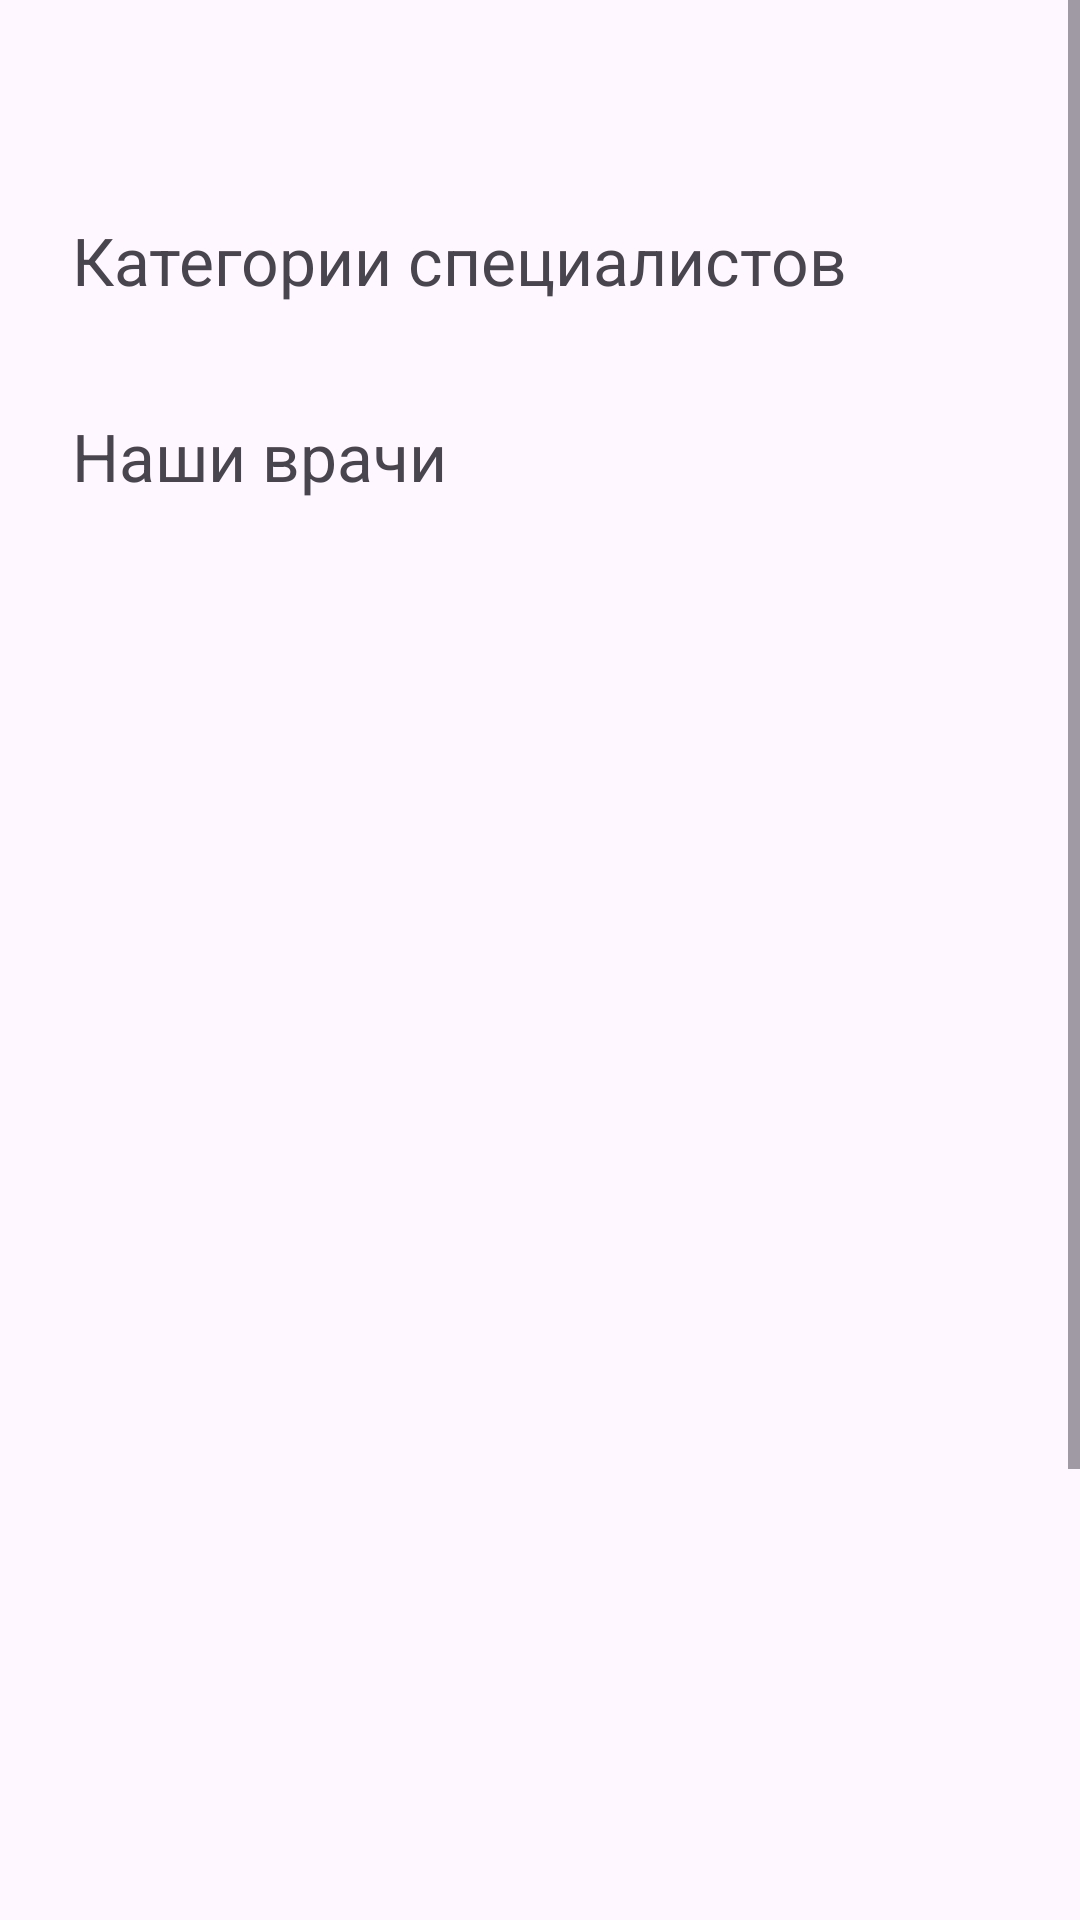

Produce the Android XML layout that renders to this screen, including the resource entries it uses.
<!-- AndroidManifest.xml: application theme Theme.VeterinaryClinic -->
<!-- res/layout/fragment_home.xml -->
<?xml version="1.0" encoding="utf-8"?>
<androidx.constraintlayout.widget.ConstraintLayout xmlns:android="http://schemas.android.com/apk/res/android"
    xmlns:app="http://schemas.android.com/apk/res-auto"
    xmlns:tools="http://schemas.android.com/tools"
    android:id="@+id/homeFragment"
    android:layout_width="match_parent"
    android:layout_height="wrap_content"
    tools:context=".presentation.views.HomeFragment">

    <ScrollView
        android:layout_width="match_parent"
        android:layout_height="wrap_content"
        app:layout_constraintEnd_toEndOf="parent"
        app:layout_constraintHorizontal_bias="0.0"
        app:layout_constraintStart_toStartOf="parent"
        app:layout_constraintTop_toTopOf="parent">

        <LinearLayout
            android:id="@+id/main_layout"
            android:layout_width="match_parent"
            android:layout_height="wrap_content"
            android:orientation="vertical"
            android:paddingBottom="16dp">

            <androidx.recyclerview.widget.RecyclerView
                android:id="@+id/recycler_promo"
                android:layout_width="match_parent"
                android:layout_height="wrap_content"
                android:layout_marginTop="60dp"
                android:orientation="horizontal"
                android:paddingStart="24dp"
                app:layoutManager="androidx.recyclerview.widget.LinearLayoutManager" />

            <androidx.appcompat.widget.AppCompatTextView
                android:id="@+id/appCompatTextView"
                android:layout_width="wrap_content"
                android:layout_height="wrap_content"
                android:layout_marginStart="24dp"
                android:layout_marginTop="12dp"
                android:text="Категории специалистов"
                android:textSize="22sp"
                app:fontFamily="@font/montserrat_semibold" />

            <androidx.recyclerview.widget.RecyclerView
                android:id="@+id/recycler_specialization"
                android:layout_width="match_parent"
                android:layout_height="wrap_content"
                android:layout_marginTop="24dp"
                android:orientation="vertical"
                android:paddingStart="24dp" />

            <androidx.appcompat.widget.AppCompatTextView
                android:id="@+id/appCompatTextView2"
                android:layout_width="wrap_content"
                android:layout_height="wrap_content"
                android:layout_marginStart="24dp"
                android:layout_marginTop="12dp"
                android:text="Наши врачи"
                android:textSize="22sp"
                app:fontFamily="@font/montserrat_semibold" />

            <androidx.recyclerview.widget.RecyclerView
                android:id="@+id/recycler_doctors"
                android:layout_width="match_parent"
                android:layout_height="630dp"
                android:layout_marginTop="24dp"
                android:nestedScrollingEnabled="false"
                android:orientation="vertical"
                app:layout_constrainedHeight="true" />

        </LinearLayout>
    </ScrollView>
</androidx.constraintlayout.widget.ConstraintLayout>
<!-- resources referenced by this layout -->
<resources>
  <style name="Theme.VeterinaryClinic" parent="Base.Theme.VeterinaryClinic">
          <item name="background">@color/background</item>
  
      </style>
  <style name="Base.Theme.VeterinaryClinic" parent="Theme.Material3.Light.NoActionBar">
      </style>
  <color name="background">#C1A7E4</color>
</resources>
